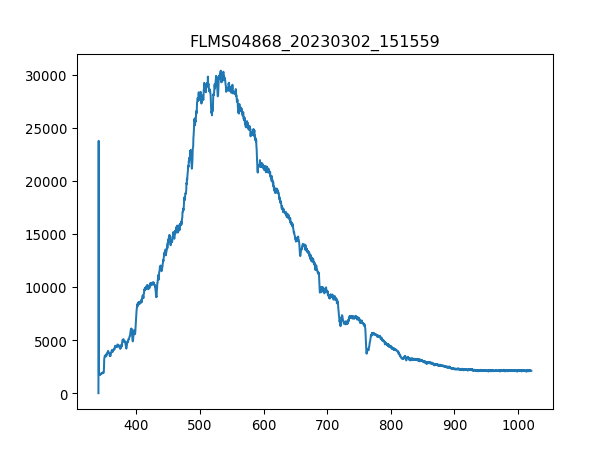

Source data for this figure (header and first rows):
3.403980399999999804e+02, 1.581879310344827516e+01
3.407779787842517294e+02, 2.376660672413793145e+04
3.411578753728139191e+02, 1.832720172413793080e+03
3.415377297593970525e+02, 1.814641551724138026e+03
3.419175419377116327e+02, 1.740067241379310417e+03
3.422973119014679924e+02, 1.760405689655172409e+03
3.426770396443767481e+02, 1.753626206896551821e+03
3.430567251601482894e+02, 1.755886034482758532e+03
3.434363684424930625e+02, 1.742327068965517128e+03
3.438159694851215704e+02, 1.812381724137931087e+03
3.441955282817443162e+02, 1.823680862068965553e+03
3.445750448260716894e+02, 1.801082586206896622e+03
3.449545191118141361e+02, 1.830460344827586141e+03
3.453339511326822162e+02, 1.859838103448275888e+03
3.457133408823863761e+02, 1.862097931034482826e+03
3.460926883546370050e+02, 1.945711551724137962e+03
3.464719935431446629e+02, 1.893735517241379284e+03
3.468512564416197392e+02, 1.871137241379310353e+03
3.472304770437727939e+02, 1.909554310344827627e+03
3.476096553433141594e+02, 1.936672241379310435e+03
3.479887913339544525e+02, 1.966049999999999955e+03
3.483678850094040058e+02, 1.997687586206896640e+03
3.487469363633733224e+02, 1.995427758620689701e+03
3.491259453895728484e+02, 2.404456551724138080e+03
3.495049120817131438e+02, 3.236073103448276015e+03
3.498838364335046549e+02, 3.358103793103448425e+03
3.502627184386577710e+02, 3.364883275862068786e+03
3.506415580908830520e+02, 3.382961896551724294e+03
3.510203553838908306e+02, 3.491433620689655072e+03
3.513991103113916665e+02, 3.545669482758620688e+03
3.517778228670960630e+02, 3.556968620689655381e+03
3.521564930447144093e+02, 3.543409655172413750e+03
3.525351208379572086e+02, 3.588606206896551612e+03
3.529137062405348502e+02, 3.615724137931034420e+03
3.532922492461578940e+02, 3.556968620689655381e+03
3.536707498485368433e+02, 3.566007931034482681e+03
3.540492080413820304e+02, 3.667700172413793098e+03
3.544276238184040153e+02, 3.798770172413793262e+03
3.548059971733132443e+02, 3.884643620689655108e+03
3.551843280998201067e+02, 3.999894827586206702e+03
3.555626165916351624e+02, 3.891423103448275924e+03
3.559408626424688578e+02, 3.816848793103448315e+03
3.563190662460316389e+02, 3.805549655172413622e+03
3.566972273960340090e+02, 3.803289827586206684e+03
3.570753460861864710e+02, 3.642842068965517228e+03
3.574534223101993007e+02, 3.633802758620689474e+03
3.578314560617831717e+02, 3.602165172413793243e+03
3.582094473346484733e+02, 3.586346379310344673e+03
3.585873961225056519e+02, 3.640582241379310290e+03
3.589653024190650967e+02, 3.550189137931034566e+03
3.593431662180374815e+02, 3.654141206896551921e+03
3.597209875131331387e+02, 3.547929310344827627e+03
3.600987662980625146e+02, 3.708377068965517083e+03
3.604765025665361122e+02, 3.803289827586206684e+03
3.608541963122644347e+02, 3.848486379310345001e+03
3.612318475289579283e+02, 3.877864137931034293e+03
3.616094562103269823e+02, 3.832667586206896431e+03
3.619870223500821567e+02, 3.760353103448275760e+03
3.623645459419338408e+02, 3.825888103448276070e+03
3.627420269795925947e+02, 3.807809482758620561e+03
3.631194654567688076e+02, 3.884643620689655108e+03
... 1,987 more rows
